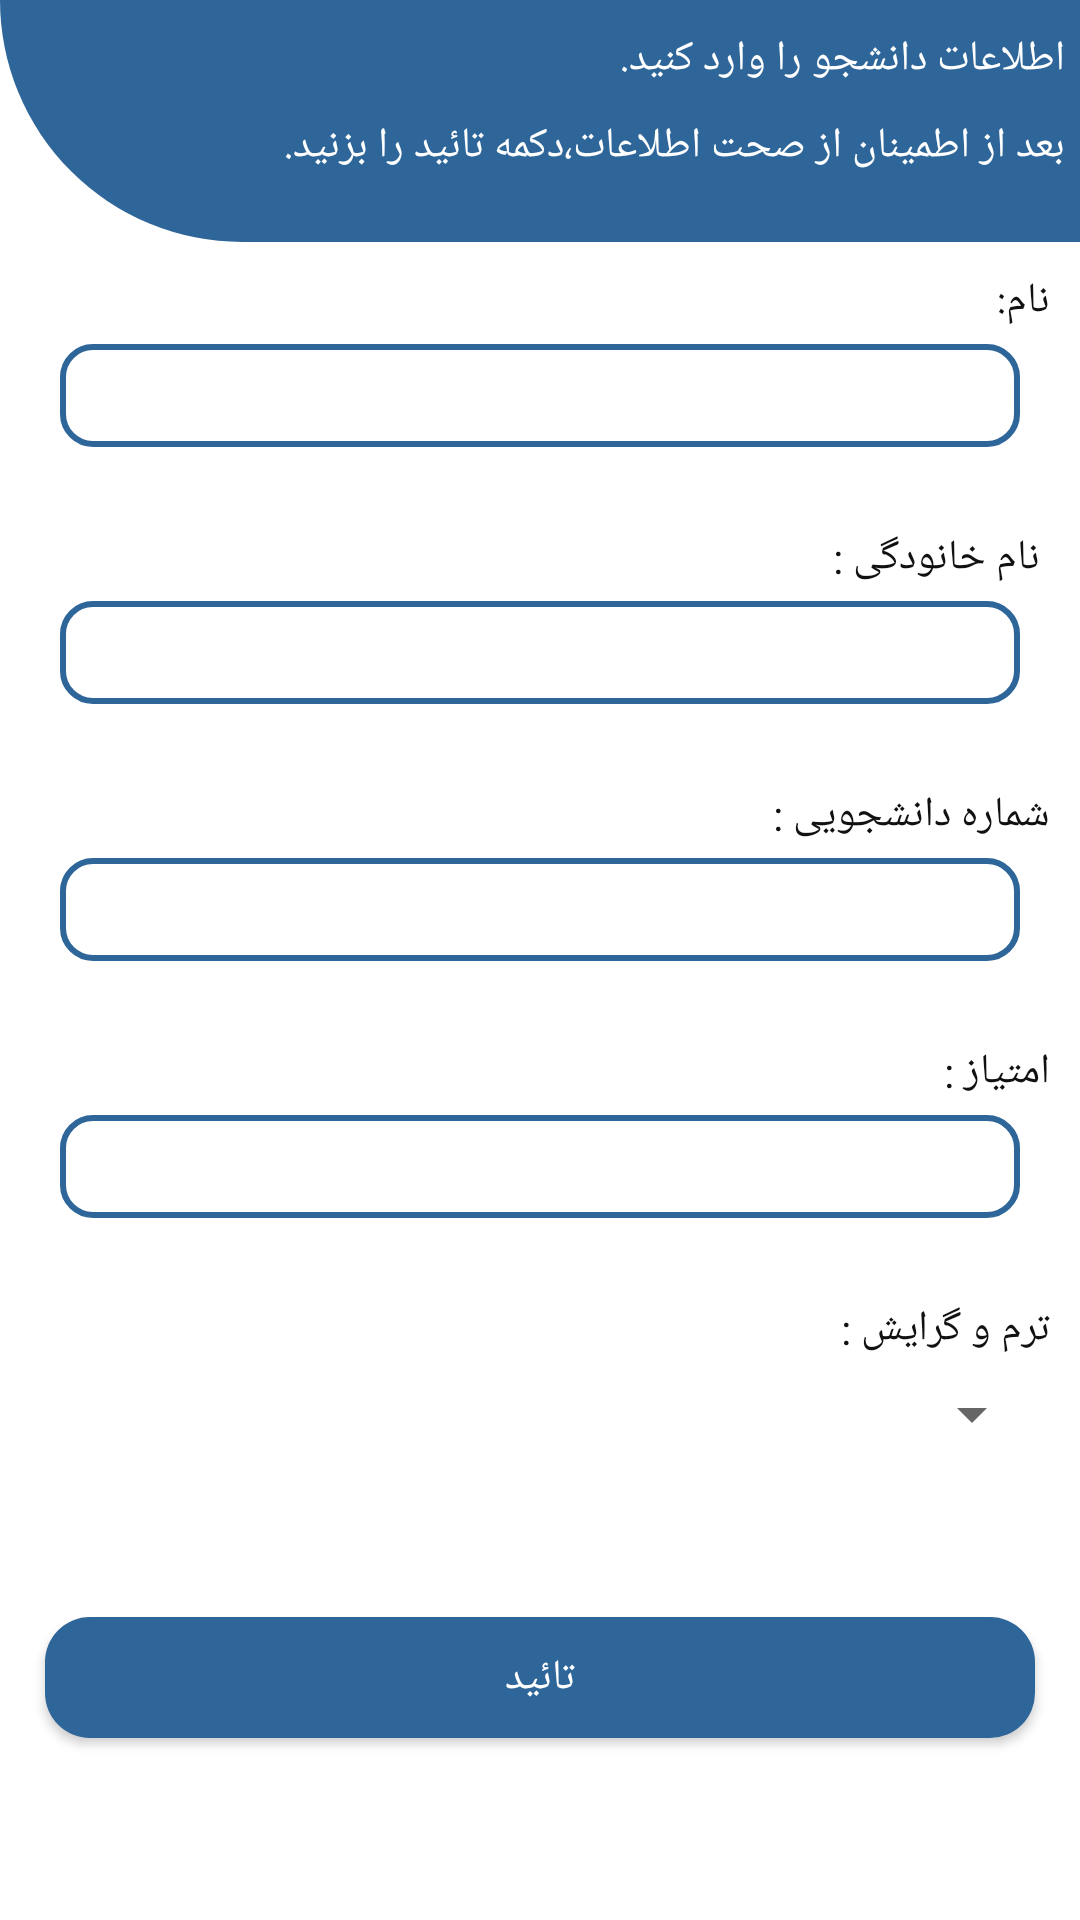

Layout XML and referenced resources for this Android screen:
<!-- AndroidManifest.xml: application theme Theme.AppCompat.Light -->
<!-- res/layout/fragment_add_student.xml -->
<?xml version="1.0" encoding="utf-8"?>
<FrameLayout xmlns:android="http://schemas.android.com/apk/res/android"
    xmlns:tools="http://schemas.android.com/tools"
    android:layout_width="match_parent"
    android:layout_height="match_parent"
    android:background="@color/white"
    tools:context=".AddStudent">

    
    <LinearLayout
        android:layout_width="match_parent"
        android:layout_height="match_parent"
        android:orientation="vertical"
        android:weightSum="7.5">

        <LinearLayout
            android:layout_width="match_parent"
            android:layout_height="0dp"
            android:layout_weight="1"
            android:orientation="vertical"
            android:background="@drawable/design_top">
            <FrameLayout
                android:layout_width="match_parent"
                android:layout_height="wrap_content"
                android:layout_gravity="right"
                android:layout_marginTop="10dp"
                android:layout_marginRight="5dp"
                android:gravity="right">
                <TextView
                    android:layout_width="wrap_content"
                    android:layout_height="wrap_content"
                    android:layout_gravity="right"
                    android:fontFamily="@font/lalezar_font"
                    android:textSize="@dimen/_13sdp"
                    android:text="اطلاعات دانشجو را وارد کنید."
                    android:textColor="@color/white"/>


            </FrameLayout>

            <FrameLayout
                android:layout_width="match_parent"
                android:layout_height="wrap_content"
                android:layout_marginTop="10dp"
                android:layout_marginRight="5dp">

                <TextView
                    android:layout_width="wrap_content"
                    android:layout_height="wrap_content"
                    android:textDirection="rtl"
                    android:layout_gravity="right"
                    android:fontFamily="@font/lalezar_font"
                    android:textSize="@dimen/_13sdp"
                    android:textColor="@color/white"
                    android:text="بعد از اطمینان از صحت اطلاعات،دکمه تائید را بزنید."/>
            </FrameLayout>

        </LinearLayout>
        <LinearLayout
            android:layout_width="match_parent"
            android:layout_height="0dp"
            android:layout_weight="1"
            android:orientation="vertical"
            android:layout_marginTop="10dp"
            android:layout_marginRight="5dp"
            android:layout_marginLeft="5dp">
            <TextView
                android:layout_width="match_parent"
                android:layout_height="wrap_content"
                android:text="نام:"
                android:fontFamily="@font/lalezar_font"
                android:textSize="@dimen/_13sdp"
                android:textColor="@color/colorPrimaryDark"                android:layout_marginRight="5dp"
                />
            <FrameLayout
                android:layout_width="match_parent"
                android:layout_height="wrap_content"
                android:layout_marginRight="10dp"
                android:layout_marginLeft="10dp"
                android:layout_marginTop="5dp">

                <EditText
                    android:id="@+id/studentName"
                    android:layout_width="match_parent"
                    android:layout_height="wrap_content"
                    android:inputType="text"
                    android:layout_marginRight="5dp"
                    android:layout_marginLeft="5dp"
                    android:textDirection="rtl"
                    android:fontFamily="@font/iran_sens_font"
                    android:background="@drawable/rounded_edittext"
                    />
            </FrameLayout>

        </LinearLayout>
        <LinearLayout
            android:layout_width="match_parent"
            android:layout_height="0dp"
            android:layout_weight="1"
            android:orientation="vertical"
            android:layout_marginTop="5dp"
            android:layout_marginRight="5dp"
            android:layout_marginLeft="5dp">
            <TextView
                android:layout_width="match_parent"
                android:layout_height="wrap_content"
                android:text=" نام خانودگی :"
                android:fontFamily="@font/lalezar_font"
                android:textSize="@dimen/_13sdp"
                android:textColor="@color/colorPrimaryDark"                android:layout_marginRight="5dp"/>
            <FrameLayout
                android:layout_width="match_parent"
                android:layout_height="wrap_content"
                android:layout_marginRight="10dp"
                android:layout_marginLeft="10dp"
                android:layout_marginTop="5dp">
n
                <EditText
                    android:id="@+id/studentFamilyName"
                    android:layout_width="match_parent"
                    android:layout_height="wrap_content"
                    android:inputType="text"
                    android:layout_marginRight="5dp"
                    android:layout_marginLeft="5dp"
                    android:textDirection="rtl"
                    android:fontFamily="@font/iran_sens_font"

                    android:background="@drawable/rounded_edittext"
                    />
            </FrameLayout>
        </LinearLayout>
        <LinearLayout
            android:layout_width="match_parent"
            android:layout_height="0dp"
            android:layout_weight="1"
            android:orientation="vertical"
            android:layout_marginTop="5dp"
            android:layout_marginRight="5dp"
            android:layout_marginLeft="5dp">
            <TextView
                android:layout_width="match_parent"
                android:layout_height="wrap_content"
                android:text="شماره دانشجویی :"
                android:fontFamily="@font/lalezar_font"
                android:textSize="@dimen/_13sdp"
                android:textColor="@color/colorPrimaryDark"                android:layout_marginRight="5dp"/>
            <FrameLayout
                android:layout_width="match_parent"
                android:layout_height="wrap_content"
                android:layout_marginRight="10dp"
                android:layout_marginLeft="10dp"
                android:layout_marginTop="5dp">

                <EditText
                    android:id="@+id/stdNumber"
                    android:layout_width="match_parent"
                    android:layout_height="wrap_content"
                    android:inputType="number"
                    android:layout_marginRight="5dp"
                    android:layout_marginLeft="5dp"
                    android:textDirection="rtl"
                    android:fontFamily="@font/iran_sens_font"
                    android:background="@drawable/rounded_edittext"
                    />
            </FrameLayout>
        </LinearLayout>
        <LinearLayout
            android:layout_width="match_parent"
            android:layout_height="0dp"
            android:layout_weight="1"
            android:orientation="vertical"
            android:layout_marginTop="5dp"
            android:layout_marginRight="5dp"
            android:layout_marginLeft="5dp">
            <TextView
                android:layout_width="match_parent"
                android:layout_height="wrap_content"
                android:text="امتیاز :"
                android:fontFamily="@font/lalezar_font"
                android:textSize="@dimen/_13sdp"
                android:textColor="@color/colorPrimaryDark"                android:layout_marginRight="5dp"/>
            <FrameLayout
                android:layout_width="match_parent"
                android:layout_height="wrap_content"
                android:layout_marginRight="10dp"
                android:layout_marginLeft="10dp"
                android:layout_marginTop="5dp">

                <EditText
                    android:id="@+id/stdscore"
                    android:layout_width="match_parent"
                    android:layout_height="wrap_content"
                    android:inputType="number"
                    android:layout_marginRight="5dp"
                    android:layout_marginLeft="5dp"
                    android:textDirection="rtl"
                    android:fontFamily="@font/iran_sens_font"
                    android:background="@drawable/rounded_edittext"
                    />
            </FrameLayout>

        </LinearLayout>
        <LinearLayout
            android:layout_width="match_parent"
            android:layout_height="0dp"
            android:layout_weight="1.25"
            android:orientation="vertical"
            android:layout_marginTop="5dp"
            android:layout_marginRight="5dp"
            android:layout_marginLeft="5dp">
            <TextView
                android:layout_width="match_parent"
                android:layout_height="wrap_content"
                android:text="ترم و گرایش :"
                android:fontFamily="@font/lalezar_font"
                android:textSize="@dimen/_13sdp"
                android:textColor="@color/colorPrimaryDark"                android:layout_marginRight="5dp"/>
            <FrameLayout
                android:layout_width="match_parent"
                android:layout_height="wrap_content"
                android:layout_marginRight="5dp"
                android:layout_marginLeft="5dp"
                android:layout_marginTop="5dp">

                <Spinner
                    android:id="@+id/spinner1"
                    android:layout_width="match_parent"
                    android:layout_height="wrap_content"
                    android:layout_margin="2dp"
                    />
            </FrameLayout>

        </LinearLayout>


        <Button
            android:id="@+id/saveStd"
            android:layout_width="match_parent"
            android:layout_height="0dp"
            android:layout_weight=".5"
            android:text="تائید"
            android:background="@drawable/rounded_button_login"
            android:layout_marginTop="5dp"
            android:layout_marginRight="15dp"
            android:layout_marginLeft="15dp"
            android:textColor="@color/white"
            android:layout_gravity="bottom"
            android:fontFamily="@font/lalezar_font"
            android:textSize="@dimen/_15sdp"
            />


    </LinearLayout>

</FrameLayout>
<!-- resources referenced by this layout -->
<resources>
  <color name="colorPrimaryDark">#111111</color>
  <color name="white">#FFFFFF</color>
  <!-- drawable design_top (drawable) -->
  <shape xmlns:android="http://schemas.android.com/apk/res/android"
      android:shape="rectangle">
  
    <solid android:color="@color/colorPrimary" />
  
    <corners  android:bottomLeftRadius="400dp"/>
  
  </shape>
  <!-- drawable rounded_button_login (drawable) -->
  <shape xmlns:android="http://schemas.android.com/apk/res/android"
      android:shape="rectangle">
  
      <solid android:color="@color/colorPrimary" />
  
      <corners
          android:radius="15dp"/>
  
  </shape>
  <!-- drawable rounded_edittext (drawable) -->
  <?xml version="1.0" encoding="utf-8"?>
  <selector xmlns:android="http://schemas.android.com/apk/res/android">
      <item android:state_pressed="true" >
          <shape  android:shape="rectangle">
              <solid
                  android:color="@color/white" />
              <stroke
                  android:width="2dp"
                  android:color="@color/colorPrimary" />
              <corners
                  android:radius="7dp" />
              <padding
                  android:left="5dp"
                  android:top="5dp"
                  android:right="5dp"
                  android:bottom="5dp" />
          </shape>
      </item>
      <item>
          <shape android:shape="rectangle">
              <solid android:color="@color/white" ></solid>
  
              <stroke
                  android:width="2dp"
                  android:color="#2f6699" />
              <corners
                  android:radius="10dp" />
  
          </shape>
      </item>
  </selector>
  <color name="colorPrimary">#2f6699</color>
</resources>
